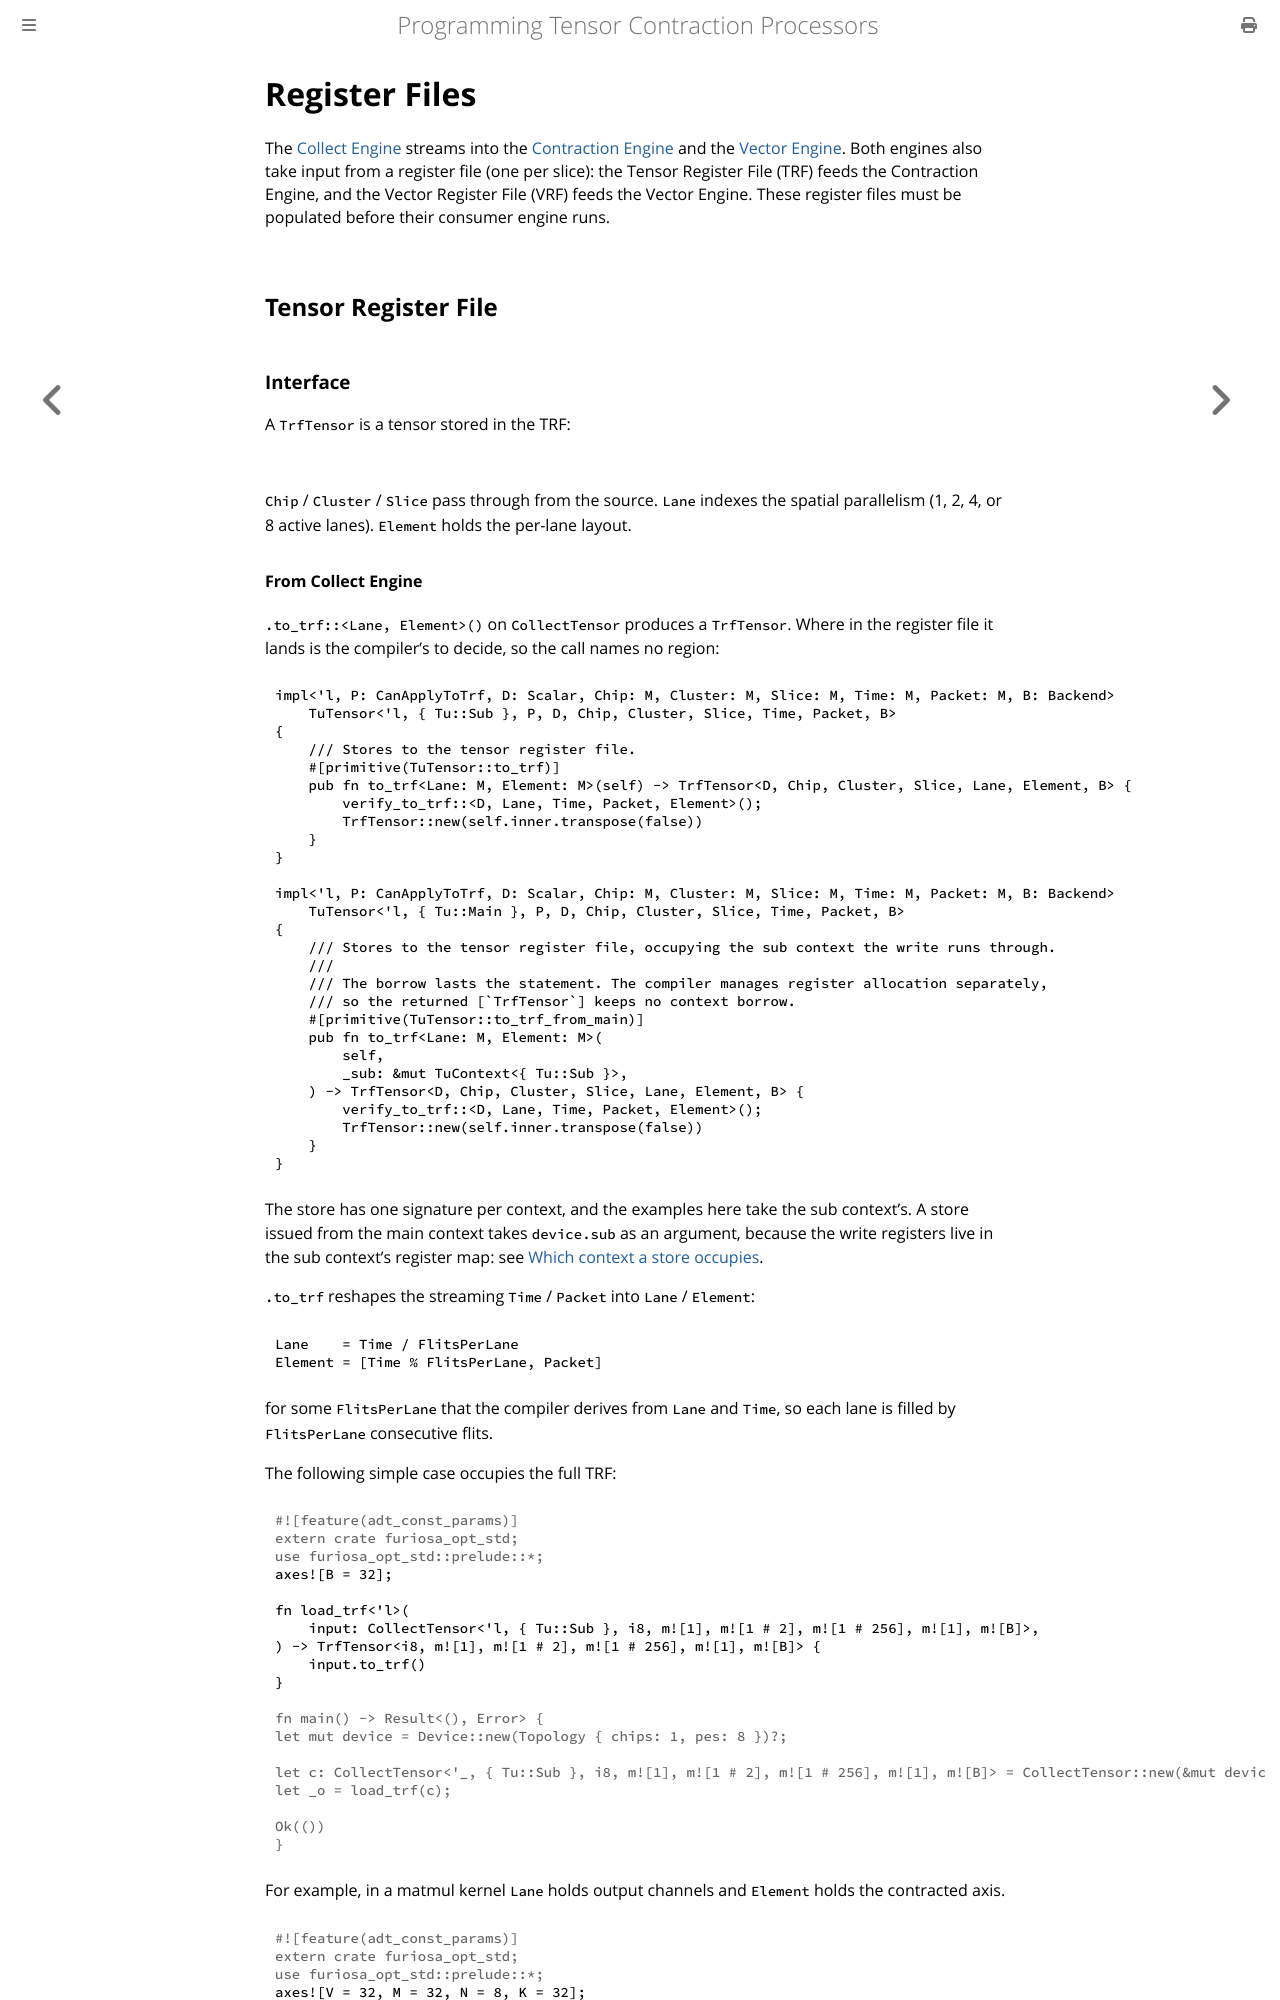

repository: furiosa-ai/furiosa-opt · page: book/computing-tensors/register-files.html · generator: mdbook

# Register Files

The [Collect Engine](./collect-engine.md) streams into the [Contraction Engine](./contraction-engine/index.md) and the [Vector Engine](./vector-engine/index.md).
Both engines also take input from a register file (one per slice): the Tensor Register File (TRF) feeds the Contraction Engine, and the Vector Register File (VRF) feeds the Vector Engine.
These register files must be populated before their consumer engine runs.

## Tensor Register File

### Interface

A `TrfTensor` is a tensor stored in the TRF:

```rust,ignore
{{#include ../../../furiosa-opt-std/src/tensor/memory.rs:trf_tensor_def}}
```

`Chip` / `Cluster` / `Slice` pass through from the source.
`Lane` indexes the spatial parallelism (1, 2, 4, or 8 active lanes).
`Element` holds the per-lane layout.

#### From Collect Engine

`.to_trf::<Lane, Element>()` on `CollectTensor` produces a `TrfTensor`.
Where in the register file it lands is the compiler's to decide, so the call names no region:

```rust,ignore
{{#include ../../../furiosa-opt-std/src/engine/collect.rs:collect_to_trf}}
```

`.to_trf` reshapes the streaming `Time` / `Packet` into `Lane` / `Element`:

```text
Lane    = Time / FlitsPerLane
Element = [Time % FlitsPerLane, Packet]
```

for some `FlitsPerLane` that the compiler derives from `Lane` and `Time`, so each lane is filled by `FlitsPerLane` consecutive flits.

The following simple case occupies the full TRF:

```rust
# #![feature(adt_const_params)]
# extern crate furiosa_opt_std;
# use furiosa_opt_std::prelude::*;
axes![B = 32];

fn load_trf<'l, const T: Tu>(
    input: CollectTensor<'l, T, i8, m![1], m![1 # 2], m![1 # 256], m![1], m![B]>,
) -> TrfTensor<i8, m![1], m![1 # 2], m![1 # 256], m![1], m![B]> {
    input.to_trf()
}
#
# fn main() -> Result<(), Error> {
# let mut device = Device::new(Topology { chips: 1, pes: 8 })?;
#
# let c: CollectTensor<'_, _, i8, m![1], m![1 # 2], m![1 # 256], m![1], m![B]> = CollectTensor::new(&mut device.main, Tensor::zero());
# let _o = load_trf(c);
#
# Ok(())
# }
```

For example, in a matmul kernel `Lane` holds output channels and `Element` holds the contracted axis.

```rust
# #![feature(adt_const_params)]
# extern crate furiosa_opt_std;
# use furiosa_opt_std::prelude::*;
axes![V = 32, M = 32, N = 8, K = 32];

type Chip    = m![1];
type Cluster = m![V / 16];
type Slice   = m![V % 16 # 256];
type Lane    = m![N];

/// Stores matmul weights into TRF for consumption by `bmatmul` in
/// [Contraction Engine: Example: Batched MatMul](./contraction-engine/index.md#example-batched-matmul).
fn store_bmatmul_trf<'l, const T: Tu>(
    input: CollectTensor<'l, T, bf16, Chip, Cluster, Slice, m![N, K / 16], m![K % 16]>,
) -> TrfTensor<bf16, Chip, Cluster, Slice, Lane, m![K]> {
    input.to_trf()
}
# 
# fn main() -> Result<(), Error> {
# let mut device = Device::new(Topology { chips: 1, pes: 8 })?;
# 
# let c: CollectTensor<'_, _, bf16, Chip, Cluster, Slice, m![N, K / 16], m![K % 16]> = CollectTensor::new(&mut device.main, Tensor::zero());
# let _o = store_bmatmul_trf(c);
#
# Ok(())
# }
```
